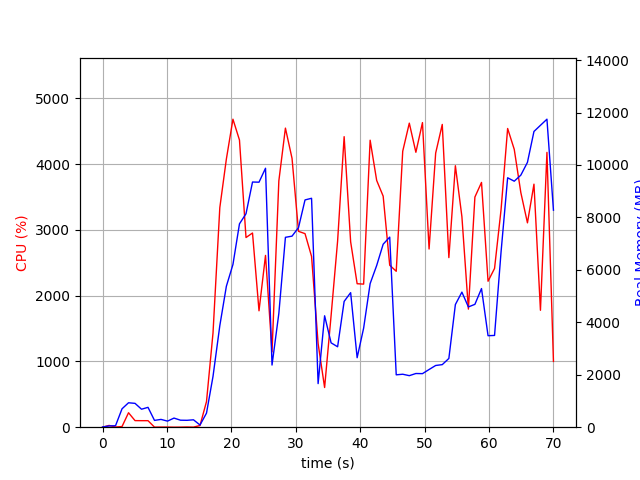

Data behind this chart, as committed beside it:
elapsed_time, nproc, cpu, mem_real, mem_virtual
4.00543212890625e-05, 1, 0.0, 7.906, 3185
1.007, 2, 26.8, 48.25, 160.6
2.016, 2, 3.0, 56.23, 168.4
3.024, 4, 9.9, 701.6, 2328
4.033, 4, 220.0, 931.7, 2678
5.041, 4, 100.2, 909.4, 2560
6.049, 3, 99.2, 685.9, 2023
7.057, 3, 99.2, 757.1, 2141
8.065, 3, 1.0, 259.1, 1485
9.075, 3, 2.0, 297.1, 1525
10.08, 3, 2.0, 232.1, 1457
11.09, 3, 0.0, 347.7, 1561
12.1, 3, 1.0, 267, 1495
13.11, 3, 3.0, 262.5, 1493
14.12, 4, 1.0, 282.2, 1749
15.13, 1, 25.7, 83.59, 771.1
16.14, 1, 390.3, 537.3, 6099
17.15, 1, 1433, 1937, 9243
18.2, 1, 3340, 3873, 11075
19.22, 1, 4078, 5375, 16208
20.24, 1, 4685, 6206, 19696
21.26, 1, 4368, 7755, 19696
22.27, 1, 2885, 8140, 19696
23.28, 1, 2954, 9350, 19819
24.29, 1, 1770, 9344, 19819
25.3, 1, 2613, 9875, 19819
26.31, 1, 1145, 2370, 19899
27.37, 1, 3747, 4339, 19899
28.39, 1, 4549, 7241, 20712
29.41, 1, 4090, 7286, 20754
30.42, 1, 2979, 7613, 20754
31.43, 1, 2944, 8667, 20754
32.45, 1, 2598, 8730, 20754
33.46, 1, 1272, 1662, 20754
34.47, 1, 603.8, 4249, 28434
35.48, 1, 1699, 3217, 24946
36.49, 1, 2833, 3067, 26994
37.5, 1, 4419, 4797, 27840
38.51, 1, 2820, 5131, 27840
39.52, 1, 2182, 2650, 30000
40.53, 1, 2176, 3779, 27952
41.54, 1, 4365, 5476, 28288
42.56, 1, 3753, 6166, 28288
43.56, 1, 3514, 6978, 28304
44.58, 1, 2464, 7249, 28304
45.59, 1, 2372, 1997, 26256
46.6, 1, 4197, 2020, 26256
47.62, 1, 4625, 1965, 26256
48.64, 1, 4181, 2047, 26256
49.66, 1, 4633, 2042, 26256
50.69, 1, 2710, 2200, 26256
51.71, 1, 4169, 2354, 31376
52.74, 1, 4605, 2386, 31376
53.76, 1, 2579, 2622, 32400
54.77, 1, 3977, 4677, 32416
55.78, 1, 3202, 5151, 32416
56.79, 1, 1796, 4587, 34464
57.8, 1, 3501, 4686, 32416
58.83, 1, 3723, 5288, 32440
59.84, 1, 2220, 3490, 34488
... 10 more rows
